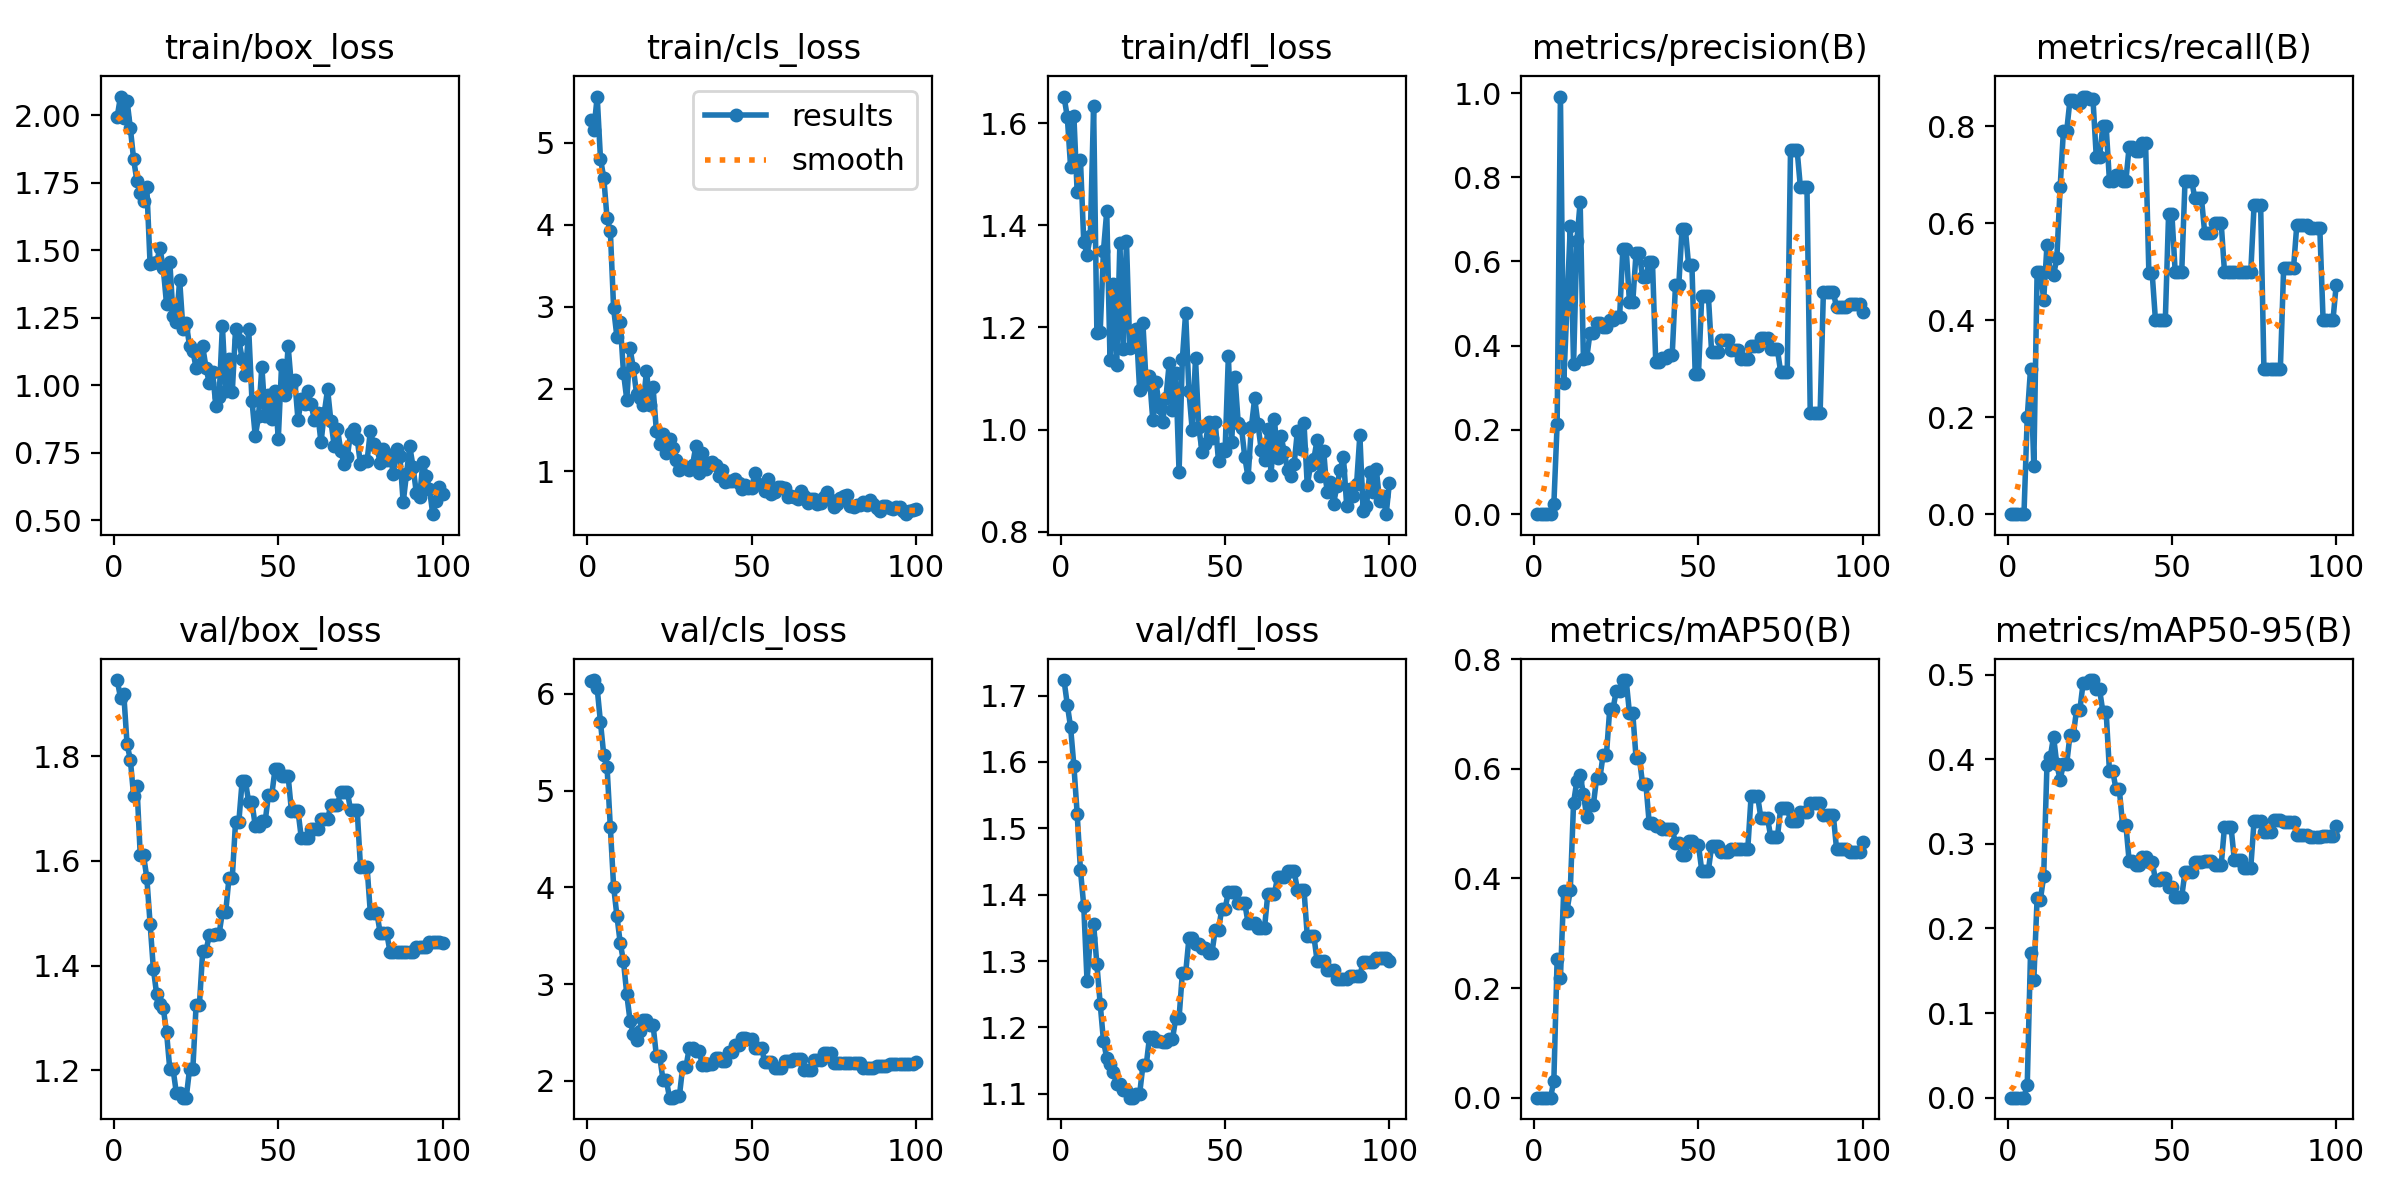

Values plotted in this chart, from the file beside it:
epoch, time, train/box_loss, train/cls_loss, train/dfl_loss, metrics/precision(B), metrics/recall(B), metrics/mAP50(B), metrics/mAP50-95(B), val/box_loss, val/cls_loss, val/dfl_loss, lr/pg0, lr/pg1, lr/pg2
1, 3.574, 1.996, 5.28, 1.652, 0, 0, 0, 0, 1.945, 6.129, 1.723, 0, 0, 0
2, 6.776, 2.07, 5.161, 1.612, 0, 0, 0, 0, 1.911, 6.141, 1.686, 1.1e-05, 1.1e-05, 1.1e-05
3, 10.03, 1.992, 5.563, 1.515, 0, 0, 0, 0, 1.918, 6.054, 1.652, 2.178e-05, 2.178e-05, 2.178e-05
4, 13.42, 2.054, 4.804, 1.614, 0, 0, 0, 0, 1.822, 5.704, 1.594, 3.23401e-05, 3.23401e-05, 3.23401e-05
5, 17.17, 1.953, 4.575, 1.465, 0, 0, 0, 0, 1.793, 5.367, 1.522, 4.26802e-05, 4.26802e-05, 4.26802e-05
6, 22.16, 1.837, 4.08, 1.528, 0.02317, 0.2, 0.03119, 0.01529, 1.723, 5.244, 1.437, 5.28003e-05, 5.28003e-05, 5.28003e-05
7, 25.44, 1.757, 3.925, 1.368, 0.2142, 0.3, 0.2535, 0.1716, 1.743, 4.62, 1.384, 6.27004e-05, 6.27004e-05, 6.27004e-05
8, 28.82, 1.714, 2.981, 1.342, 0.9917, 0.1, 0.2182, 0.1392, 1.612, 4.007, 1.27, 7.23805e-05, 7.23805e-05, 7.23805e-05
9, 31.8, 1.682, 2.635, 1.379, 0.3104, 0.5, 0.3773, 0.2358, 1.611, 3.706, 1.335, 8.18407e-05, 8.18407e-05, 8.18407e-05
10, 34.84, 1.736, 2.817, 1.633, 0.4975, 0.5, 0.3413, 0.2338, 1.568, 3.428, 1.356, 9.10809e-05, 9.10809e-05, 9.10809e-05
11, 37.62, 1.449, 2.197, 1.189, 0.6833, 0.4422, 0.3786, 0.262, 1.48, 3.236, 1.295, 0.0001001, 0.0001001, 0.0001001
12, 40.56, 1.452, 1.871, 1.191, 0.3559, 0.5547, 0.5383, 0.3937, 1.394, 2.895, 1.236, 0.0001089, 0.0001089, 0.0001089
13, 43.2, 1.456, 2.494, 1.35, 0.6497, 0.5, 0.578, 0.4022, 1.345, 2.621, 1.18, 0.0001175, 0.0001175, 0.0001175
14, 46.09, 1.508, 2.252, 1.427, 0.7407, 0.4926, 0.588, 0.4267, 1.326, 2.489, 1.154, 0.0001258, 0.0001258, 0.0001258
15, 49.2, 1.435, 1.933, 1.136, 0.3676, 0.5278, 0.5547, 0.394, 1.319, 2.428, 1.145, 0.000134, 0.000134, 0.000134
16, 52.34, 1.302, 1.89, 1.286, 0.3708, 0.6735, 0.5117, 0.3756, 1.273, 2.518, 1.133, 0.0001419, 0.0001419, 0.0001419
17, 55.34, 1.457, 1.806, 1.126, 0.4304, 0.7898, 0.5333, 0.3947, 1.202, 2.625, 1.115, 0.0001496, 0.0001496, 0.0001496
18, 58.18, 1.257, 2.222, 1.365, 0.4304, 0.7898, 0.5333, 0.3947, 1.202, 2.625, 1.115, 0.0001571, 0.0001571, 0.0001571
19, 61.3, 1.236, 1.807, 1.157, 0.454, 0.8541, 0.5831, 0.4284, 1.156, 2.579, 1.106, 0.0001643, 0.0001643, 0.0001643
20, 64.47, 1.389, 2.02, 1.369, 0.454, 0.8541, 0.5831, 0.4284, 1.156, 2.579, 1.106, 0.0001714, 0.0001714, 0.0001714
21, 67.58, 1.207, 1.489, 1.16, 0.4445, 0.8468, 0.6261, 0.4582, 1.148, 2.26, 1.094, 0.0001782, 0.0001782, 0.0001782
22, 70.44, 1.231, 1.327, 1.167, 0.4445, 0.8468, 0.6261, 0.4582, 1.148, 2.26, 1.094, 0.0001848, 0.0001848, 0.0001848
23, 73.5, 1.146, 1.448, 1.197, 0.4613, 0.8609, 0.7094, 0.4903, 1.202, 2.015, 1.1, 0.0001912, 0.0001912, 0.0001912
24, 76.53, 1.127, 1.217, 1.077, 0.4613, 0.8609, 0.7094, 0.4903, 1.202, 2.015, 1.1, 0.0001973, 0.0001973, 0.0001973
25, 79.46, 1.066, 1.394, 1.208, 0.4679, 0.8549, 0.7431, 0.4936, 1.324, 1.827, 1.143, 0.0002033, 0.0002033, 0.0002033
26, 82.22, 1.075, 1.277, 1.09, 0.4679, 0.8549, 0.7431, 0.4936, 1.324, 1.827, 1.143, 0.000209, 0.000209, 0.000209
27, 85.21, 1.145, 1.139, 1.104, 0.6305, 0.7365, 0.7622, 0.4825, 1.427, 1.84, 1.185, 0.0002145, 0.0002145, 0.0002145
28, 87.91, 1.066, 1.016, 1.019, 0.6305, 0.7365, 0.7622, 0.4825, 1.427, 1.84, 1.185, 0.0002198, 0.0002198, 0.0002198
29, 90.99, 1.009, 1.065, 1.092, 0.5033, 0.8, 0.7022, 0.4562, 1.458, 2.144, 1.179, 0.0002248, 0.0002248, 0.0002248
30, 93.71, 1.05, 1.035, 1.044, 0.5033, 0.8, 0.7022, 0.4562, 1.458, 2.144, 1.179, 0.0002297, 0.0002297, 0.0002297
31, 96.58, 0.9249, 1.017, 1.015, 0.6196, 0.6874, 0.6207, 0.3862, 1.461, 2.339, 1.178, 0.0002343, 0.0002343, 0.0002343
32, 99.29, 0.9566, 1.068, 1.062, 0.6196, 0.6874, 0.6207, 0.3862, 1.461, 2.339, 1.178, 0.0002387, 0.0002387, 0.0002387
33, 102.2, 1.22, 1.302, 1.13, 0.563, 0.7, 0.5723, 0.3647, 1.502, 2.312, 1.183, 0.0002429, 0.0002429, 0.0002429
34, 105, 0.9777, 0.9812, 1.039, 0.563, 0.7, 0.5723, 0.3647, 1.502, 2.312, 1.183, 0.0002469, 0.0002469, 0.0002469
35, 107.9, 1.096, 1.224, 1.11, 0.5988, 0.6866, 0.5017, 0.3227, 1.567, 2.165, 1.214, 0.0002506, 0.0002506, 0.0002506
36, 110.8, 0.9744, 1.021, 0.9166, 0.5988, 0.6866, 0.5017, 0.3227, 1.567, 2.165, 1.214, 0.0002541, 0.0002541, 0.0002541
37, 113.6, 1.207, 1.092, 1.138, 0.3605, 0.7579, 0.495, 0.2797, 1.675, 2.175, 1.282, 0.0002574, 0.0002574, 0.0002574
38, 116.1, 1.167, 1.113, 1.229, 0.3605, 0.7579, 0.495, 0.2797, 1.675, 2.175, 1.282, 0.0002605, 0.0002605, 0.0002605
39, 118.8, 1.099, 1.076, 1.075, 0.3716, 0.7481, 0.4911, 0.2745, 1.752, 2.236, 1.334, 0.0002634, 0.0002634, 0.0002634
40, 121.3, 1.038, 0.9431, 0.9992, 0.3716, 0.7481, 0.4911, 0.2745, 1.752, 2.236, 1.334, 0.000266, 0.000266, 0.000266
41, 123.9, 1.208, 1.014, 1.139, 0.3774, 0.7647, 0.4911, 0.2845, 1.712, 2.206, 1.325, 0.0002684, 0.0002684, 0.0002684
42, 126.5, 0.9425, 0.8624, 1.005, 0.3774, 0.7647, 0.4911, 0.2845, 1.712, 2.206, 1.325, 0.0002706, 0.0002706, 0.0002706
43, 129.2, 0.8113, 0.8833, 0.9565, 0.5434, 0.4971, 0.4643, 0.2791, 1.666, 2.303, 1.319, 0.0002726, 0.0002726, 0.0002726
44, 131.8, 0.8848, 0.8764, 0.9711, 0.5434, 0.4971, 0.4643, 0.2791, 1.666, 2.303, 1.319, 0.0002744, 0.0002744, 0.0002744
45, 134.7, 1.07, 0.897, 1.015, 0.677, 0.4, 0.4425, 0.2576, 1.675, 2.371, 1.312, 0.0002759, 0.0002759, 0.0002759
46, 137.5, 0.8867, 0.8482, 0.9829, 0.677, 0.4, 0.4425, 0.2576, 1.675, 2.371, 1.312, 0.0002772, 0.0002772, 0.0002772
47, 140.3, 0.9642, 0.7819, 1.014, 0.5911, 0.4, 0.4691, 0.2591, 1.725, 2.447, 1.347, 0.0002783, 0.0002783, 0.0002783
48, 143, 0.8752, 0.8298, 0.9384, 0.5911, 0.4, 0.4691, 0.2591, 1.725, 2.447, 1.347, 0.0002792, 0.0002792, 0.0002792
49, 145.7, 0.9797, 0.7911, 0.9625, 0.3334, 0.6189, 0.4608, 0.2493, 1.775, 2.436, 1.379, 0.0002799, 0.0002799, 0.0002799
50, 148.3, 0.8018, 0.7977, 0.9581, 0.3334, 0.6189, 0.4608, 0.2493, 1.775, 2.436, 1.379, 0.0002803, 0.0002803, 0.0002803
51, 151, 1.075, 0.9754, 1.144, 0.5189, 0.5, 0.4144, 0.2377, 1.762, 2.34, 1.404, 0.0002805, 0.0002805, 0.0002805
52, 153.5, 0.9648, 0.8413, 0.9755, 0.5189, 0.5, 0.4144, 0.2377, 1.762, 2.34, 1.404, 0.0002805, 0.0002805, 0.0002805
53, 156.1, 1.145, 0.8263, 1.104, 0.5189, 0.5, 0.4144, 0.2377, 1.762, 2.34, 1.404, 0.0002803, 0.0002803, 0.0002803
54, 158.8, 0.9973, 0.7573, 1.012, 0.3844, 0.6878, 0.4591, 0.2672, 1.695, 2.191, 1.387, 0.0002799, 0.0002799, 0.0002799
55, 161.5, 1.021, 0.9005, 1.003, 0.3844, 0.6878, 0.4591, 0.2672, 1.695, 2.191, 1.387, 0.0002792, 0.0002792, 0.0002792
56, 164.1, 0.8714, 0.7196, 0.9458, 0.3844, 0.6878, 0.4591, 0.2672, 1.695, 2.191, 1.387, 0.0002783, 0.0002783, 0.0002783
57, 166.9, 0.9481, 0.7441, 0.9063, 0.4138, 0.6509, 0.4491, 0.2786, 1.644, 2.133, 1.357, 0.0002772, 0.0002772, 0.0002772
58, 169.5, 0.9313, 0.7995, 1.005, 0.4138, 0.6509, 0.4491, 0.2786, 1.644, 2.133, 1.357, 0.0002759, 0.0002759, 0.0002759
59, 172.3, 0.9771, 0.8109, 1.061, 0.4138, 0.6509, 0.4491, 0.2786, 1.644, 2.133, 1.357, 0.0002744, 0.0002744, 0.0002744
60, 174.9, 0.9303, 0.7986, 1.011, 0.3902, 0.5788, 0.4544, 0.2803, 1.66, 2.207, 1.35, 0.0002726, 0.0002726, 0.0002726
... 40 more rows
